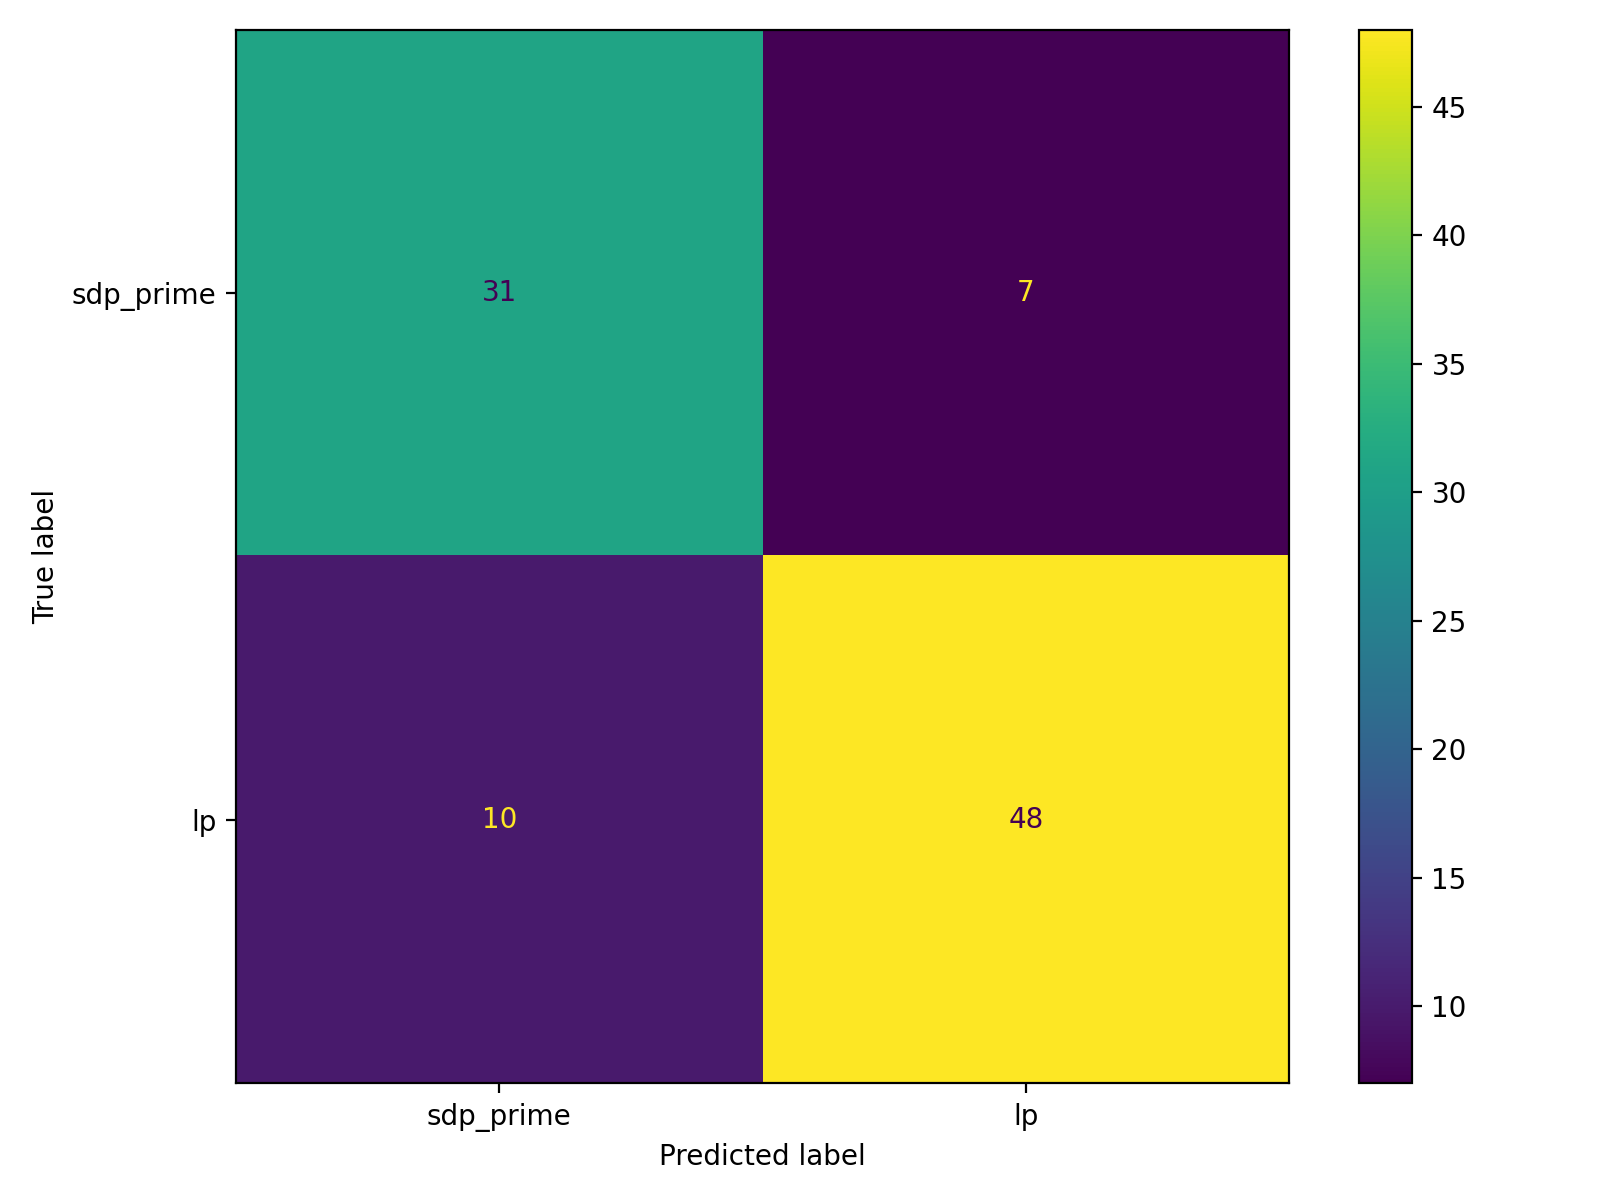

Values plotted in this chart, from the file beside it:
, pred_sdp_prime(0), pred_lp(1)
true_sdp_prime(0), 31, 7
true_lp(1), 10, 48
